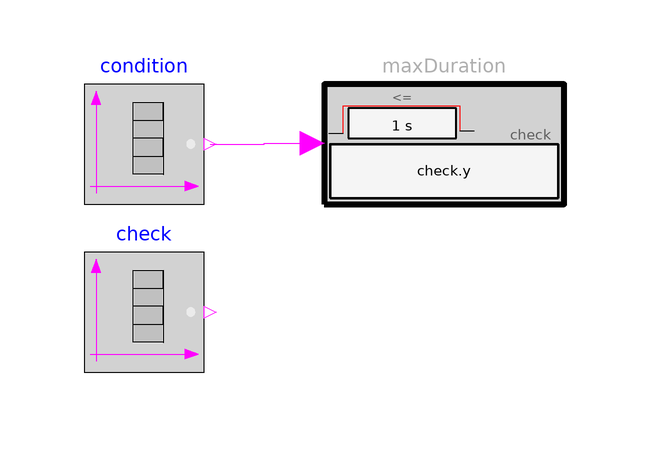

The Modelica model whose source follows is shown above as a component diagram (icons at their Placement, wires along their Line points).

model MaxDuration
      "Example for MaxDuration (in every true condition phase, check must be true for at most the defined duration)"
       extends Modelica.Icons.Example;

      Modelica.Blocks.Sources.BooleanTable condition(table={1,3,5,7,9,9.5,11,13},
          startValue=false)
        annotation (Placement(transformation(extent={{-80,40},{-60,60}})));
      Modelica.Blocks.Sources.BooleanTable check(startValue=false,
            table={0.5,2.5,5.2,5.4,5.6,5.8,6.0,8,9.1,10.5,11.5,12})
        annotation (Placement(transformation(extent={{-80,12},{-60,32}})));
      Modelica_Requirements.ChecksInFixedWindow.MaxDuration maxDuration(durationMax=1,
                check=check.y)
              annotation (Placement(transformation(extent={{-40,40},{0,60}})));
    equation
      connect(condition.y, maxDuration.condition) annotation (Line(
          points={{-59,50},{-50,50},{-50,50.1},{-42,50.1}},
          color={255,0,255},
          smooth=Smooth.None));
      annotation (Diagram(coordinateSystem(preserveAspectRatio=false, extent={{-100,
                -100},{100,100}}), graphics), experiment(StopTime=14),
        Documentation(info="<html>
<p>
Using check block <a href=\"modelica://Modelica_Requirements.ChecksInFixedWindow.MaxDuration\">MaxDuration</a> as
</p>

<p><blockquote>
<img src=\"modelica://Modelica_Requirements/Resources/Images/Examples/Elementary/ChecksInFixedWindow/MaxDuration1.png\">
</blockquote></p>

<p>
results in
</p>

<table border=0 cellspacing=0 cellpadding=2>
<tr><td width=\"50\"></td>
    <td valign=\"bottom\"><img src=\"modelica://Modelica_Requirements/Resources/Images/Examples/Elementary/ChecksInFixedWindow/MaxDuration2.png\"></td>
    </tr>

<tr><td></td>
    <td align=\"center\">simulation result</td>
   </tr>
</table>
</html>"));
    end MaxDuration;